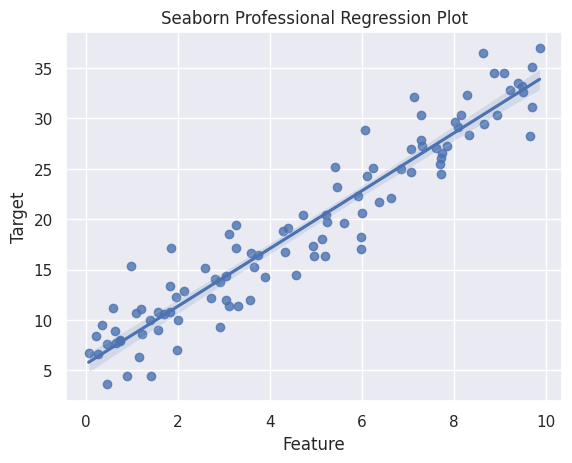

This figure's Python source:
import seaborn as sns
import matplotlib.pyplot as plt
import numpy as np
import pandas as pd

# Random data generate kar rahe hain (ML type example)
np.random.seed(42)
x = np.random.rand(100) * 10
y = 3 * x + 5 + np.random.randn(100) * 3

# DataFrame bana lete hain
data = pd.DataFrame({
    "Feature": x,
    "Target": y
})

# Seaborn theme set
sns.set_theme(style="darkgrid")

# Regression plot
sns.regplot(data=data, x="Feature", y="Target")

plt.title("Seaborn Professional Regression Plot")
plt.show()
